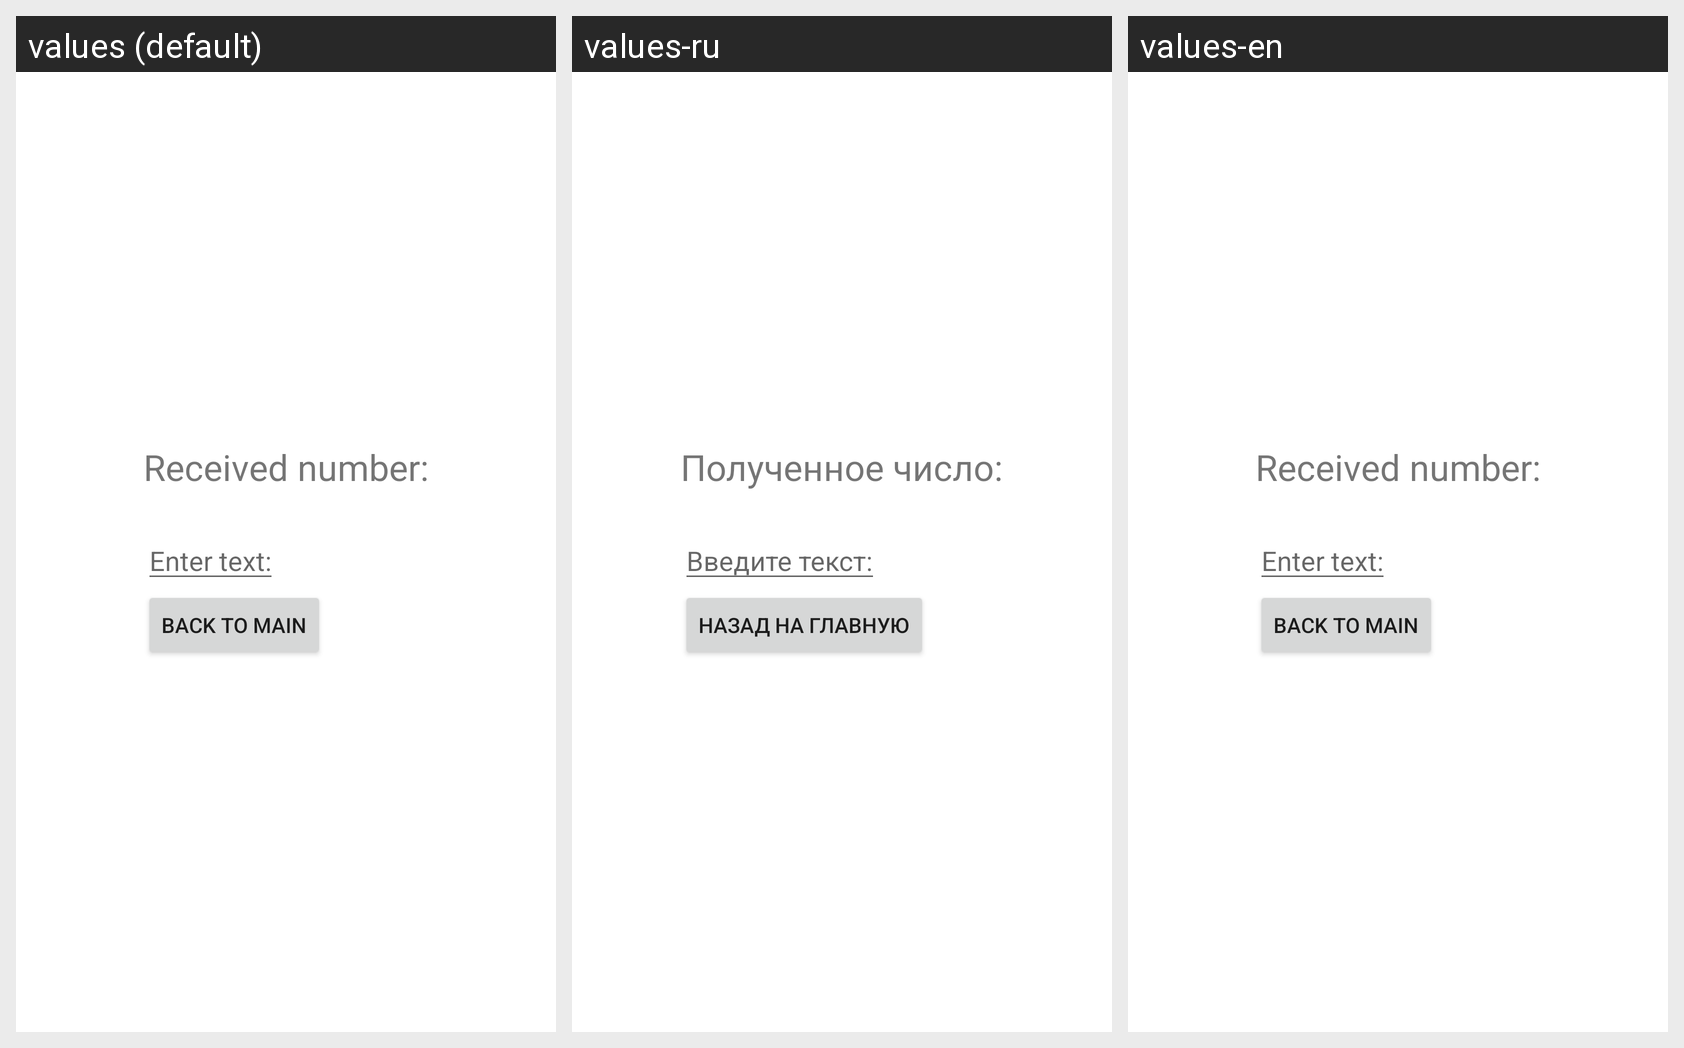

Here is an Android app screen in its default locale and in the app's own translations. Write out the translated-string differences for the strings that appear on this screen.
Android screen res/layout/activity_fourth.xml rendered under 3 locales, left to right: values (default), values-ru, values-en. Device: Nexus 5 (rendered at 1080×1920; each locale shown at half size, 540×960, under a caption strip naming it); theme Theme.Multipleactivitiesapp.
Strings drawn on this screen, with the default value and each locale's value (text and hints the layout hard-codes appear in the picture but are not listed):

received_number
  values: Received number:
  values-ru: Полученное число:
  values-en: Received number:

enter_text
  values: Enter text:
  values-ru: Введите текст:
  values-en: Enter text:

back_to_main
  values: Back to Main
  values-ru: Назад на главную
  values-en: Back to Main
